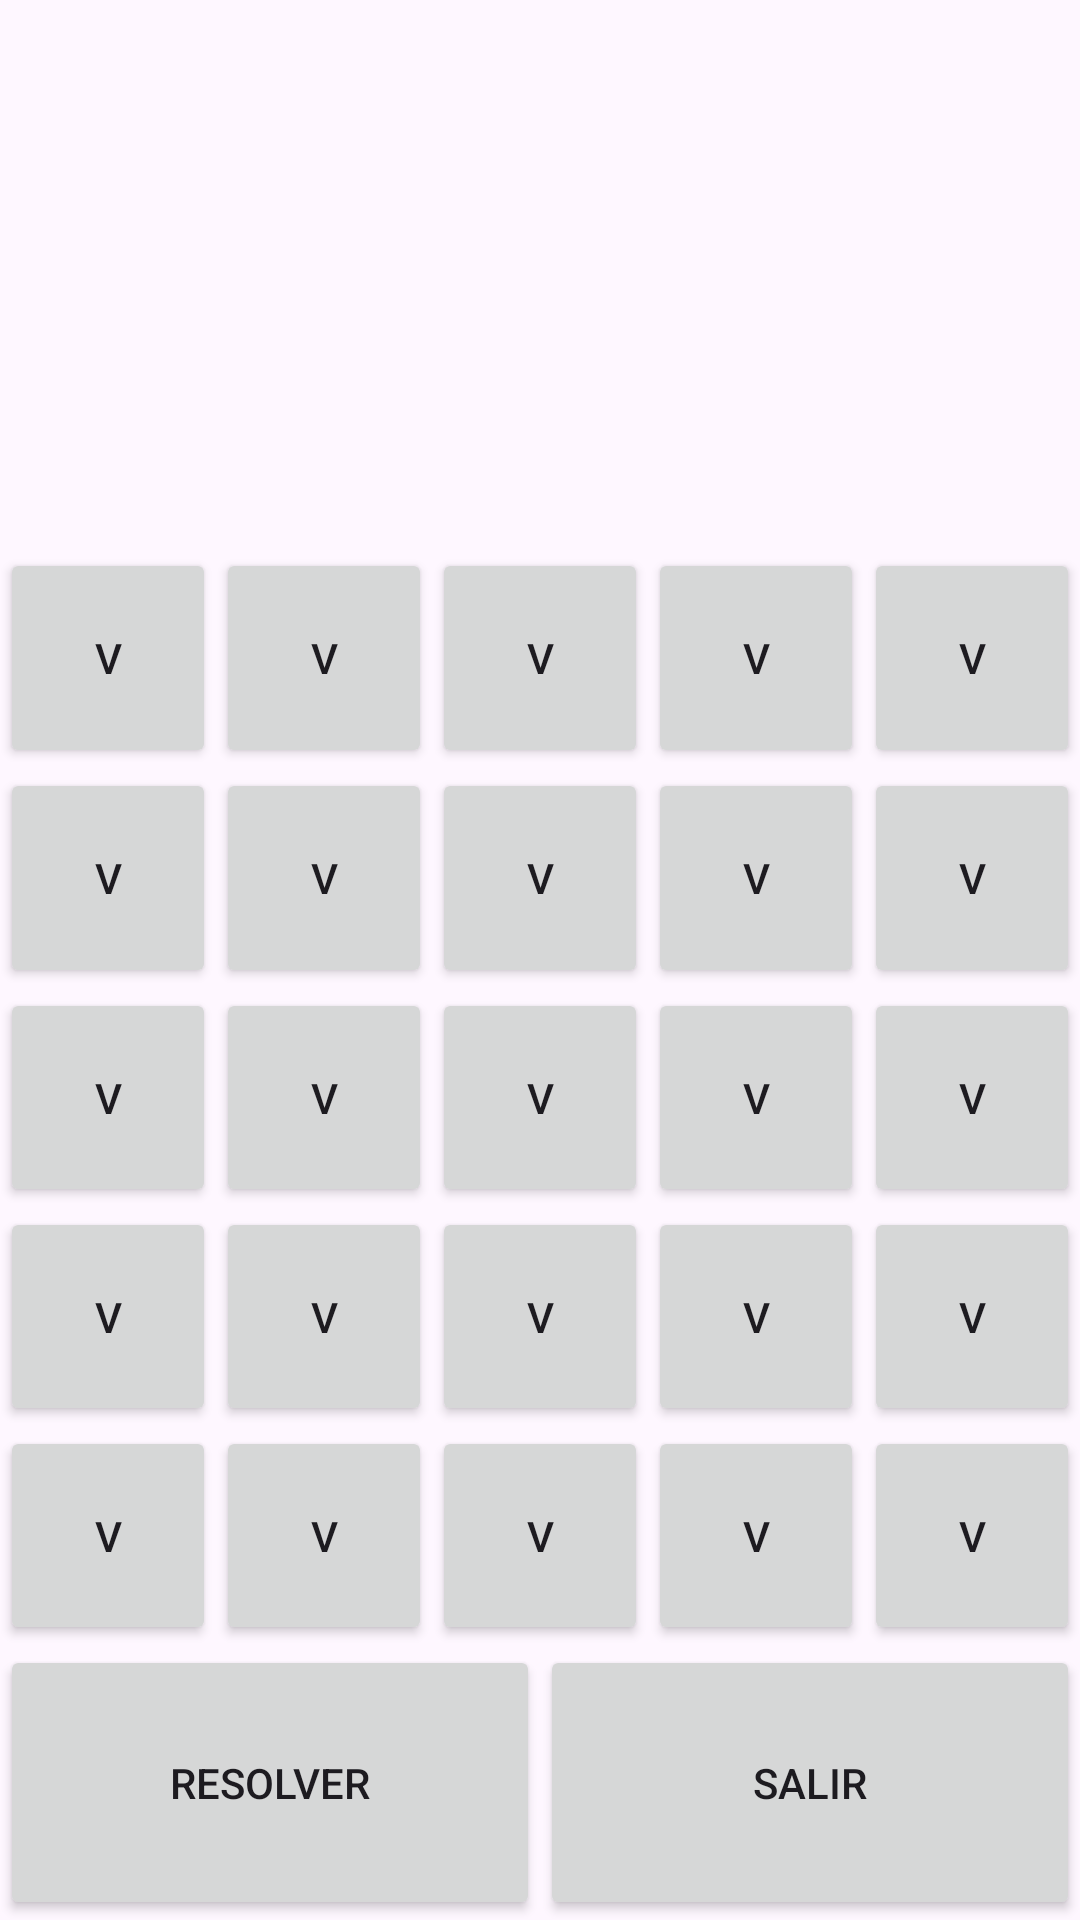

This screen was rendered from an Android layout file. Write that file and the resources it references.
<!-- AndroidManifest.xml: application theme Theme.JuegoTesoro -->
<!-- res/layout/activity_jugar.xml -->
<?xml version="1.0" encoding="utf-8"?>
<LinearLayout xmlns:android="http://schemas.android.com/apk/res/android"
    xmlns:tools="http://schemas.android.com/tools"
    android:layout_width="match_parent"
    android:layout_height="match_parent"
    android:orientation="vertical"
    tools:context=".JugarActivity">

    <LinearLayout
        android:layout_width="match_parent"
        android:layout_height="0dp"
        android:layout_weight="1"
        android:orientation="horizontal">

        <TextView
            android:id="@+id/textViewNombre"
            android:layout_width="wrap_content"
            android:layout_height="match_parent"
            android:layout_weight="2"
            android:textAlignment="center"
            android:textSize="50sp" />

    </LinearLayout>

    <LinearLayout
        android:id="@+id/layoutBotones"
        android:layout_width="match_parent"
        android:layout_height="0dp"
        android:layout_weight="2"
        android:orientation="vertical">

        <TableRow
            android:id="@+id/layoutBotones1"
            android:layout_width="match_parent"
            android:layout_height="match_parent"
            android:layout_weight="0.6">

            <Button
                android:id="@+id/boton0"
                android:layout_width="0dp"
                android:layout_height="match_parent"
                android:layout_weight="1"
                android:onClick="botonCasilla"
                android:text="V" />

            <Button
                android:id="@+id/boton1"
                android:layout_width="0dp"
                android:layout_height="match_parent"
                android:layout_weight="1"
                android:onClick="botonCasilla"
                android:text="V" />

            <Button
                android:id="@+id/boton2"
                android:layout_width="0dp"
                android:layout_height="match_parent"
                android:layout_weight="1"
                android:onClick="botonCasilla"
                android:text="V" />

            <Button
                android:id="@+id/boton3"
                android:layout_width="0dp"
                android:layout_height="match_parent"
                android:layout_weight="1"
                android:onClick="botonCasilla"
                android:text="V" />

            <Button
                android:id="@+id/boton4"
                android:layout_width="0dp"
                android:layout_height="match_parent"
                android:layout_weight="1"
                android:onClick="botonCasilla"
                android:text="V" />

        </TableRow>

        <TableRow
            android:id="@+id/layoutBotones2"
            android:layout_width="match_parent"
            android:layout_height="match_parent"
            android:layout_weight="0.6">

            <Button
                android:id="@+id/boton5"
                android:layout_width="0dp"
                android:layout_height="match_parent"
                android:layout_weight="1"
                android:onClick="botonCasilla"
                android:text="V" />

            <Button
                android:id="@+id/boton6"
                android:layout_width="0dp"
                android:layout_height="match_parent"
                android:layout_weight="1"
                android:onClick="botonCasilla"
                android:text="V" />

            <Button
                android:id="@+id/boton7"
                android:layout_width="0dp"
                android:layout_height="match_parent"
                android:layout_weight="1"
                android:onClick="botonCasilla"
                android:text="V" />

            <Button
                android:id="@+id/boton8"
                android:layout_width="0dp"
                android:layout_height="match_parent"
                android:layout_weight="1"
                android:onClick="botonCasilla"
                android:text="V" />

            <Button
                android:id="@+id/boton9"
                android:layout_width="0dp"
                android:layout_height="match_parent"
                android:layout_weight="1"
                android:onClick="botonCasilla"
                android:text="V" />

        </TableRow>

        <TableRow
            android:id="@+id/layoutBotones3"
            android:layout_width="match_parent"
            android:layout_height="match_parent"
            android:layout_weight="0.6">

            <Button
                android:id="@+id/boton10"
                android:layout_width="0dp"
                android:layout_height="match_parent"
                android:layout_weight="1"
                android:onClick="botonCasilla"
                android:text="V" />

            <Button
                android:id="@+id/boton11"
                android:layout_width="0dp"
                android:layout_height="match_parent"
                android:layout_weight="1"
                android:onClick="botonCasilla"
                android:text="V" />

            <Button
                android:id="@+id/boton12"
                android:layout_width="0dp"
                android:layout_height="match_parent"
                android:layout_weight="1"
                android:onClick="botonCasilla"
                android:text="V" />

            <Button
                android:id="@+id/boton13"
                android:layout_width="0dp"
                android:layout_height="match_parent"
                android:layout_weight="1"
                android:onClick="botonCasilla"
                android:text="V" />

            <Button
                android:id="@+id/boton14"
                android:layout_width="0dp"
                android:layout_height="match_parent"
                android:layout_weight="1"
                android:onClick="botonCasilla"
                android:text="V" />

        </TableRow>

        <TableRow
            android:id="@+id/layoutBotones4"
            android:layout_width="match_parent"
            android:layout_height="match_parent"
            android:layout_weight="0.6">

            <Button
                android:id="@+id/boton15"
                android:layout_width="0dp"
                android:layout_height="match_parent"
                android:layout_weight="1"
                android:onClick="botonCasilla"
                android:text="V" />

            <Button
                android:id="@+id/boton16"
                android:layout_width="0dp"
                android:layout_height="match_parent"
                android:layout_weight="1"
                android:onClick="botonCasilla"
                android:text="V" />

            <Button
                android:id="@+id/boton17"
                android:layout_width="0dp"
                android:layout_height="match_parent"
                android:layout_weight="1"
                android:onClick="botonCasilla"
                android:text="V" />

            <Button
                android:id="@+id/boton18"
                android:layout_width="0dp"
                android:layout_height="match_parent"
                android:layout_weight="1"
                android:onClick="botonCasilla"
                android:text="V" />

            <Button
                android:id="@+id/boton19"
                android:layout_width="0dp"
                android:layout_height="match_parent"
                android:layout_weight="1"
                android:onClick="botonCasilla"
                android:text="V" />

        </TableRow>

        <TableRow
            android:id="@+id/layoutBotones5"
            android:layout_width="match_parent"
            android:layout_height="match_parent"
            android:layout_weight="0.6">

            <Button
                android:id="@+id/boton20"
                android:layout_width="0dp"
                android:layout_height="match_parent"
                android:layout_weight="1"
                android:onClick="botonCasilla"
                android:text="V" />

            <Button
                android:id="@+id/boton21"
                android:layout_width="0dp"
                android:layout_height="match_parent"
                android:layout_weight="1"
                android:onClick="botonCasilla"
                android:text="V" />

            <Button
                android:id="@+id/boton22"
                android:layout_width="0dp"
                android:layout_height="match_parent"
                android:layout_weight="1"
                android:onClick="botonCasilla"
                android:text="V" />

            <Button
                android:id="@+id/boton23"
                android:layout_width="0dp"
                android:layout_height="match_parent"
                android:layout_weight="1"
                android:onClick="botonCasilla"
                android:text="V" />

            <Button
                android:id="@+id/boton24"
                android:layout_width="0dp"
                android:layout_height="match_parent"
                android:layout_weight="1"
                android:onClick="botonCasilla"
                android:text="V" />

        </TableRow>
    </LinearLayout>

    <LinearLayout
        android:layout_width="match_parent"
        android:layout_height="0dp"
        android:layout_weight="0.5"
        android:orientation="horizontal">

        <Button
            android:id="@+id/button"
            android:layout_width="0dp"
            android:layout_height="match_parent"
            android:layout_weight="1"
            android:onClick="botonResolver"
            android:text="Resolver" />

        <Button
            android:id="@+id/buttonSalir"
            android:layout_width="0dp"
            android:layout_height="match_parent"
            android:layout_weight="1"
            android:onClick="botonSalir"
            android:text="Salir" />

    </LinearLayout>

</LinearLayout>
<!-- resources referenced by this layout -->
<resources>
  <style name="Theme.JuegoTesoro" parent="Base.Theme.JuegoTesoro" />
  <style name="Base.Theme.JuegoTesoro" parent="Theme.Material3.DayNight.NoActionBar">
          
          
      </style>
</resources>
